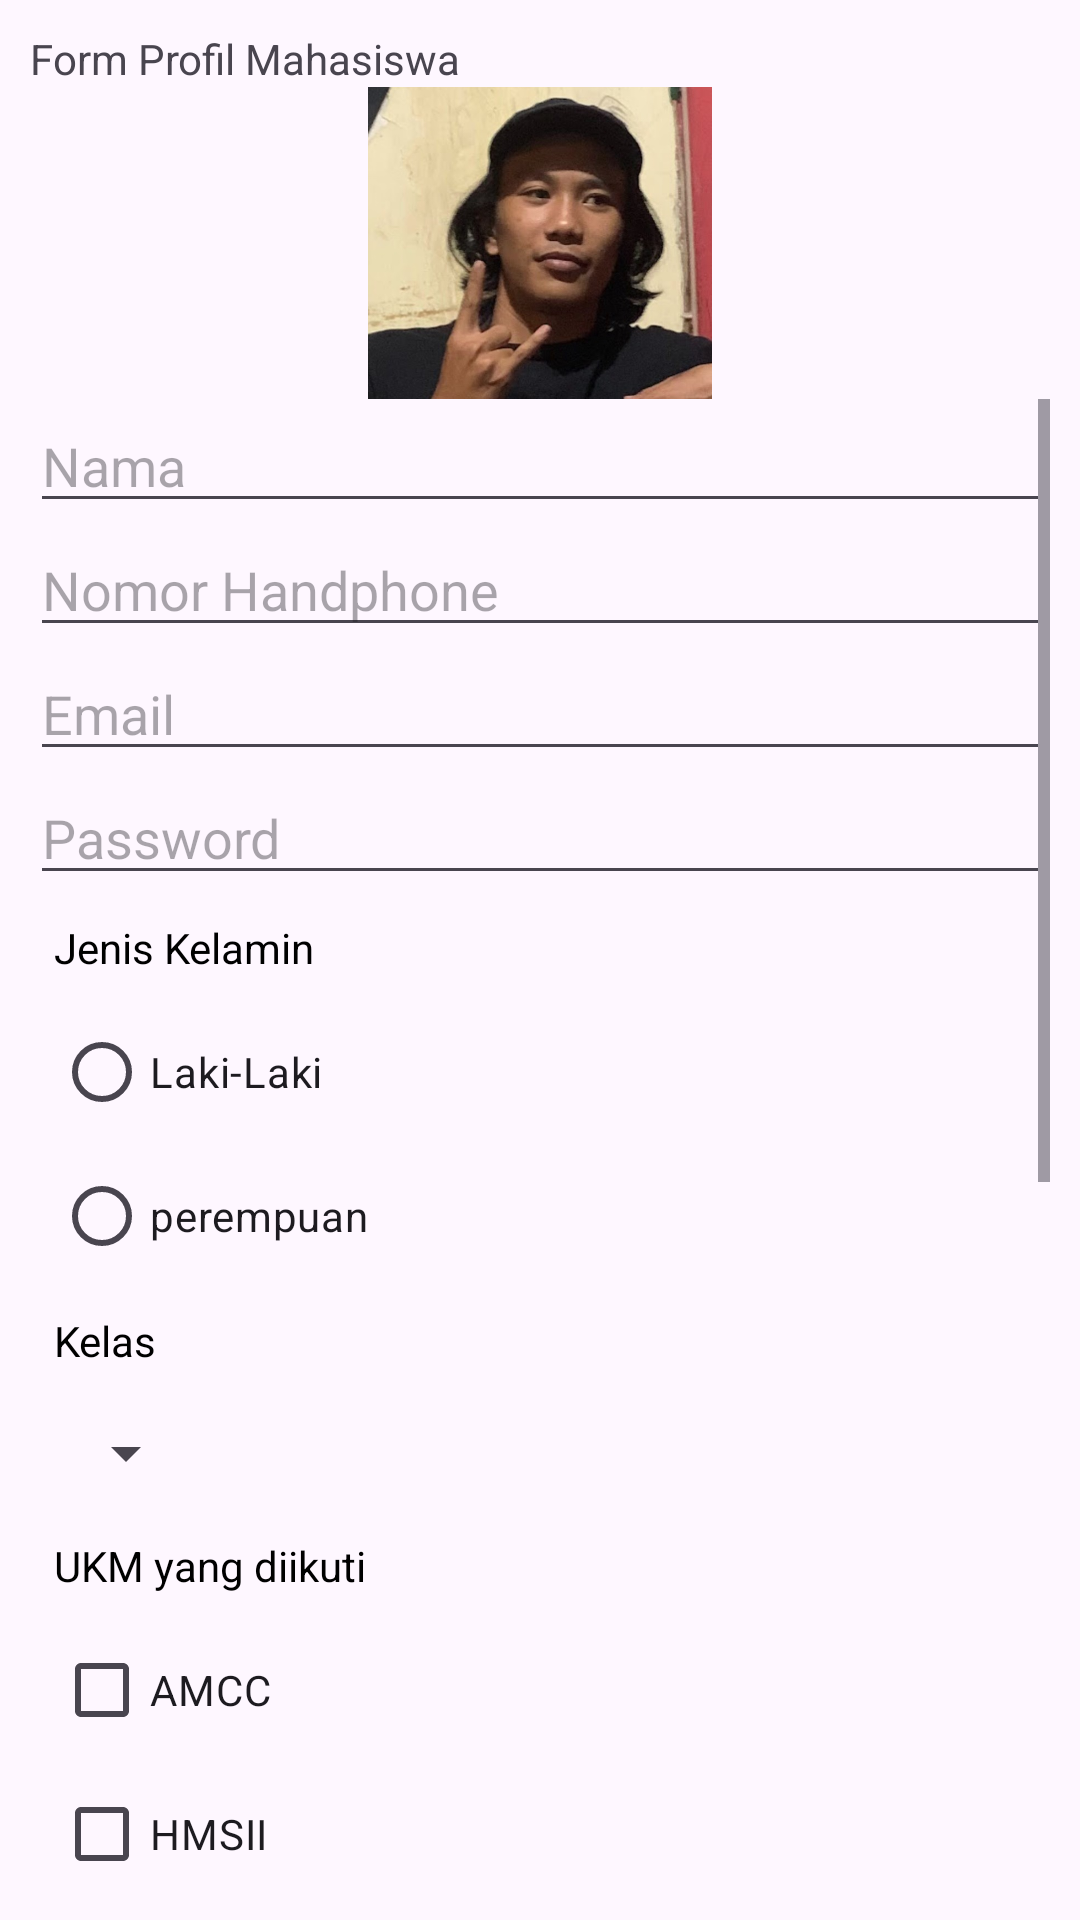

Reconstruct the res/layout file that produces this screen, plus the resources it refers to.
<!-- AndroidManifest.xml: application theme Theme.AgungKocak -->
<!-- res/layout/activity_form.xml -->
<?xml version="1.0" encoding="utf-8"?>
<androidx.appcompat.widget.LinearLayoutCompat xmlns:android="http://schemas.android.com/apk/res/android"
    xmlns:app="http://schemas.android.com/apk/res-auto"
    xmlns:tools="http://schemas.android.com/tools"
    android:layout_width="match_parent"
    android:layout_height="match_parent"
    android:orientation="vertical"
    tools:context=".FormActivity">

    <LinearLayout
        android:layout_width="match_parent"
        android:layout_height="wrap_content"
        android:layout_margin="10dp"
        android:orientation="vertical">

        <TextView
            android:layout_width="wrap_content"
            android:layout_height="wrap_content"
            android:text="Form Profil Mahasiswa">
        </TextView>

        <ImageView
            android:layout_width="116dp"
            android:layout_height="104dp"
            android:layout_gravity="center_horizontal"
            android:src="@drawable/yap">
        </ImageView>

        <ScrollView
            android:layout_width="match_parent"
            android:layout_height="wrap_content">
            <LinearLayout
                android:layout_width="match_parent"
                android:layout_height="wrap_content"
                android:orientation="vertical">
                <EditText
                    android:id="@+id/nama"
                    android:layout_width="match_parent"
                    android:layout_height="wrap_content"
                    android:hint="Nama">
                </EditText>

                <EditText
                    android:id="@+id/telp"
                    android:layout_width="match_parent"
                    android:layout_height="wrap_content"
                    android:hint="Nomor Handphone"
                    android:inputType="phone">
                </EditText>

                <EditText
                    android:id="@+id/email"
                    android:layout_width="match_parent"
                    android:layout_height="wrap_content"
                    android:hint="Email"
                    android:inputType="textEmailAddress">
                </EditText>

                <EditText
                    android:id="@+id/pass"
                    android:layout_width="match_parent"
                    android:layout_height="wrap_content"
                    android:hint="Password"
                    android:inputType="textPassword">
                </EditText>

                <TextView
                    android:layout_width="match_parent"
                    android:layout_height="wrap_content"
                    android:text="Jenis Kelamin"
                    android:layout_margin="8dp"
                    android:textSize="14sp"
                    android:textColor="@color/black">
                </TextView>

                <RadioGroup
                    android:layout_width="wrap_content"
                    android:layout_height="wrap_content"
                    android:layout_marginStart="8dp">
                    <RadioButton
                        android:layout_width="wrap_content"
                        android:layout_height="wrap_content"
                        android:text="Laki-Laki"
                        android:id="@+id/laki"/>
                    <RadioButton
                        android:layout_width="wrap_content"
                        android:layout_height="wrap_content"
                        android:id="@+id/perempuan"
                        android:text="perempuan"/>

                </RadioGroup>

                <TextView
                    android:layout_width="match_parent"
                    android:layout_height="wrap_content"
                    android:text="Kelas"
                    android:layout_margin="8dp"
                    android:textSize="14sp"
                    android:textColor="@color/black"/>

                <Spinner
                    android:layout_width="wrap_content"
                    android:layout_height="wrap_content"
                    android:id="@+id/spinner"
                    android:entries="@array/kelas"
                    android:layout_margin="8dp"/>

                <TextView
                    android:layout_width="match_parent"
                    android:layout_height="wrap_content"
                    android:text="UKM yang diikuti"
                    android:layout_margin="8dp"
                    android:textSize="14sp"
                    android:textColor="@color/black"/>

                <CheckBox
                    android:layout_width="wrap_content"
                    android:layout_height="wrap_content"
                    android:id="@+id/cbAMCC"
                    android:layout_marginStart="8dp"
                    android:text="AMCC"/>

                <CheckBox
                    android:layout_width="wrap_content"
                    android:layout_height="wrap_content"
                    android:id="@+id/cbHMSII"
                    android:layout_marginStart="8dp"
                    android:text="HMSII"/>

                <CheckBox
                    android:layout_width="wrap_content"
                    android:layout_height="wrap_content"
                    android:id="@+id/cbKOMA"
                    android:layout_marginStart="8dp"
                    android:text="KOMA"/>

                <TextView
                    android:layout_width="match_parent"
                    android:layout_height="wrap_content"
                    android:layout_marginStart="8dp"
                    android:textColor="@color/black"
                    android:textSize="14sp"
                    android:text="Contoh Input Control Lainya"/>

                <ToggleButton
                    android:layout_width="wrap_content"
                    android:layout_height="wrap_content"
                    android:layout_margin="8dp"
                    android:textOff="Non-Aktif"
                    android:textOn="Aktif"/>

                <Switch
                    android:layout_width="wrap_content"
                    android:layout_height="wrap_content"
                    android:layout_margin="8dp"/>

                <SeekBar
                    android:layout_width="wrap_content"
                    android:layout_height="wrap_content"
                    android:layout_margin="8dp"/>

                <RatingBar
                    android:layout_width="wrap_content"
                    android:layout_height="wrap_content"
                    android:numStars="5"
                    android:layout_margin="8dp"/>

                <TextView
                    android:layout_width="match_parent"
                    android:layout_height="wrap_content"
                    android:layout_marginStart="8dp"
                    android:textColor="@color/black"
                    android:textSize="14sp"
                    android:text="Contoh Horizontal Scroll View"/>

                <HorizontalScrollView
                    android:layout_width="wrap_content"
                    android:layout_height="wrap_content">


                    <LinearLayout
                        android:layout_width="match_parent"
                        android:layout_height="wrap_content"
                        android:orientation="horizontal">

                        <Button
                            android:layout_width="wrap_content"
                            android:layout_height="wrap_content"
                            android:layout_marginStart="8dp"
                            android:layout_marginEnd="8dp"
                            android:text="Button 1"/>

                        <Button
                            android:layout_width="wrap_content"
                            android:layout_height="wrap_content"
                            android:layout_marginStart="8dp"
                            android:layout_marginEnd="8dp"
                            android:text="Button 2"/>

                        <Button
                            android:layout_width="wrap_content"
                            android:layout_height="wrap_content"
                            android:layout_marginStart="8dp"
                            android:layout_marginEnd="8dp"
                            android:text="Button 3"/>

                        <Button
                            android:layout_width="wrap_content"
                            android:layout_height="wrap_content"
                            android:layout_marginStart="8dp"
                            android:layout_marginEnd="8dp"
                            android:text="Button 4"/>

                        <Button
                            android:layout_width="wrap_content"
                            android:layout_height="wrap_content"
                            android:layout_marginStart="8dp"
                            android:layout_marginEnd="8dp"
                            android:text="Button 5"/>
                    </LinearLayout>

                </HorizontalScrollView>




                <Button
                    android:layout_width="match_parent"
                    android:layout_height="wrap_content"
                    android:layout_gravity="center_horizontal"
                    android:text="Simpan"/>
                <Button
                    android:layout_width="match_parent"
                    android:layout_height="wrap_content"
                    android:layout_gravity="center_horizontal"
                    android:text="Hapus"/>

            </LinearLayout>
        </ScrollView>

    </LinearLayout>
</androidx.appcompat.widget.LinearLayoutCompat>
<!-- resources referenced by this layout -->
<resources>
  <!-- drawable yap: jpg bitmap (drawable, 60053 bytes) -->
  <style name="Theme.AgungKocak" parent="Base.Theme.AgungKocak" />
  <style name="Base.Theme.AgungKocak" parent="Theme.Material3.DayNight.NoActionBar">
          
          
      </style>
  <!-- not gathered from this repository: default colours our renderer supplied (Android Studio template values) -->
  <color name="black">#FF000000</color>
</resources>
